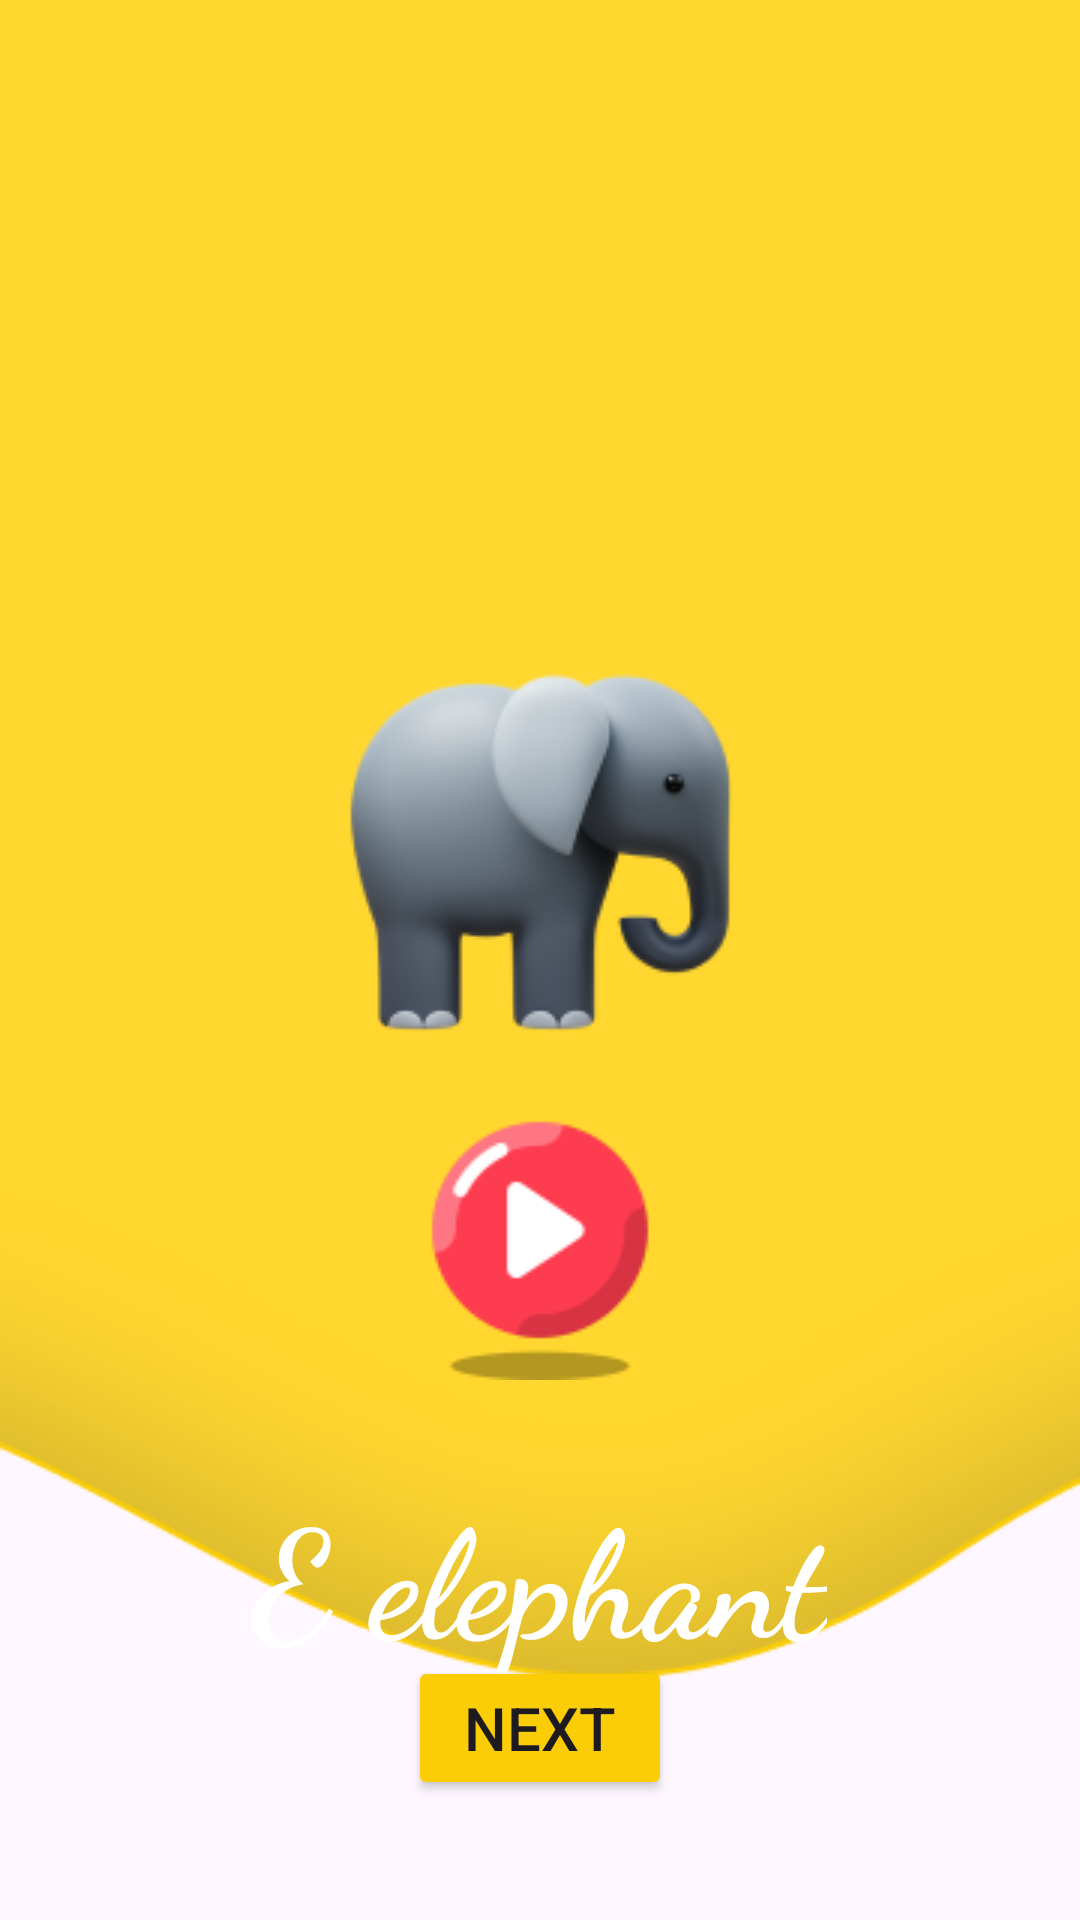

Write the Android layout XML for this screen, with the resource values it uses.
<!-- AndroidManifest.xml: application theme Theme.LiveABCDKiddo -->
<!-- res/layout/activity_e.xml -->
<?xml version="1.0" encoding="utf-8"?>
<RelativeLayout xmlns:android="http://schemas.android.com/apk/res/android"
    xmlns:app="http://schemas.android.com/apk/res-auto"
    xmlns:tools="http://schemas.android.com/tools"
    android:id="@+id/main"
    android:layout_width="match_parent"
    android:layout_height="match_parent"
    tools:context=".A"
    android:orientation="vertical"
    android:background="@drawable/layer"
    >

    <ImageView
        android:layout_width="wrap_content"
        android:layout_height="wrap_content"
        android:src="@drawable/elephant"
        android:layout_centerHorizontal="true"
        android:layout_marginTop="209dp"
        >

    </ImageView>
    <TextView
        android:layout_width="wrap_content"
        android:layout_height="wrap_content"
        android:text="@string/txt_e"
        android:textSize="50sp"
        android:textColor="@color/white"
        android:layout_marginTop="490dp"
        android:textStyle="bold"
        android:fontFamily="cursive"
        android:layout_centerHorizontal="true">

    </TextView>
    <Button
        android:layout_width="wrap_content"
        android:layout_height="wrap_content"
        android:backgroundTint="@color/yellow"
        android:layout_gravity="center_horizontal"
        android:id="@+id/btn_next"
        android:text="@string/txt_next"
        android:layout_alignParentBottom="true"
        android:layout_centerInParent="true"
        android:layout_marginBottom="40dp"
        android:textSize="20dp"
        >

    </Button>
    <ImageView
        android:layout_width="wrap_content"
        android:layout_height="wrap_content"
        android:src="@drawable/button"
        android:layout_centerInParent="true"
        android:layout_alignParentBottom="true"
        android:layout_marginBottom="180dp"
        android:id="@+id/iv_play">

    </ImageView>



</RelativeLayout>
<!-- resources referenced by this layout -->
<resources>
  <color name="white">#FFFFFFFF</color>
  <color name="yellow">#FACD06
      </color>
  <!-- drawable button: png bitmap (drawable, 3401 bytes) -->
  <!-- drawable elephant: png bitmap (drawable, 17783 bytes) -->
  <!-- drawable layer: png bitmap (drawable, 17332 bytes) -->
  <string name="txt_e">E elephant</string>
  <string name="txt_next">Next</string>
  <style name="Theme.LiveABCDKiddo" parent="Base.Theme.LiveABCDKiddo" />
  <style name="Base.Theme.LiveABCDKiddo" parent="Theme.Material3.DayNight.NoActionBar">
          
          
      </style>
</resources>
